Run: headless pygame with SDL's dummy video driver; simulated clock (each Clock.tick advances the game by its frame time, no real sleeping); random seed 0; keys injected as events and as key.get_pressed() state; no mouse input.
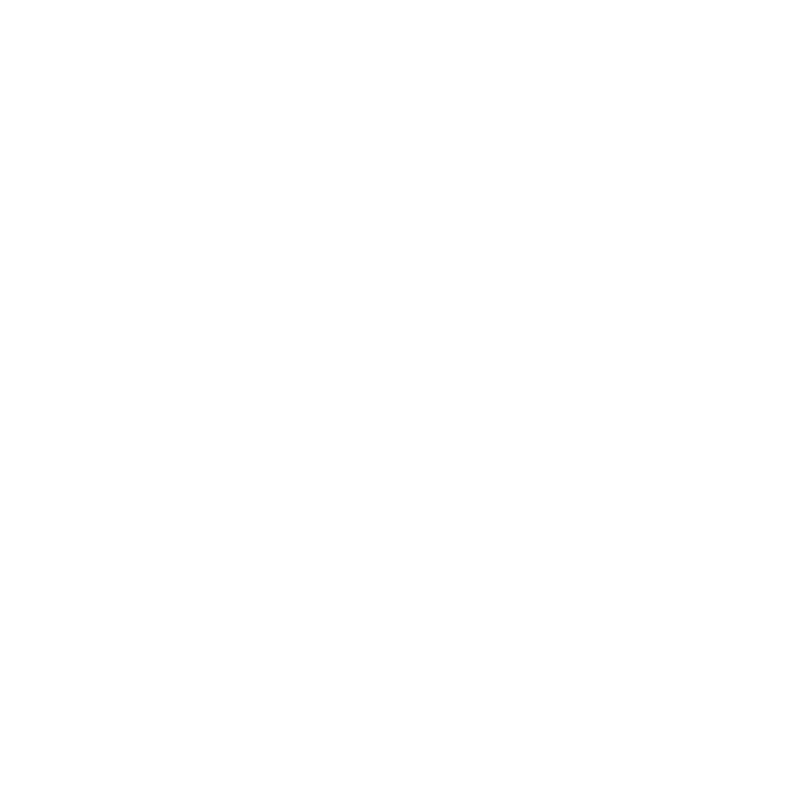
Frame 1 of 4 · flips 1–60 · no input
Frame 2 of 4 · flips 61–180 · tapped SPACE, RETURN · held RIGHT (→), D · screen unchanged from frame 1, image omitted
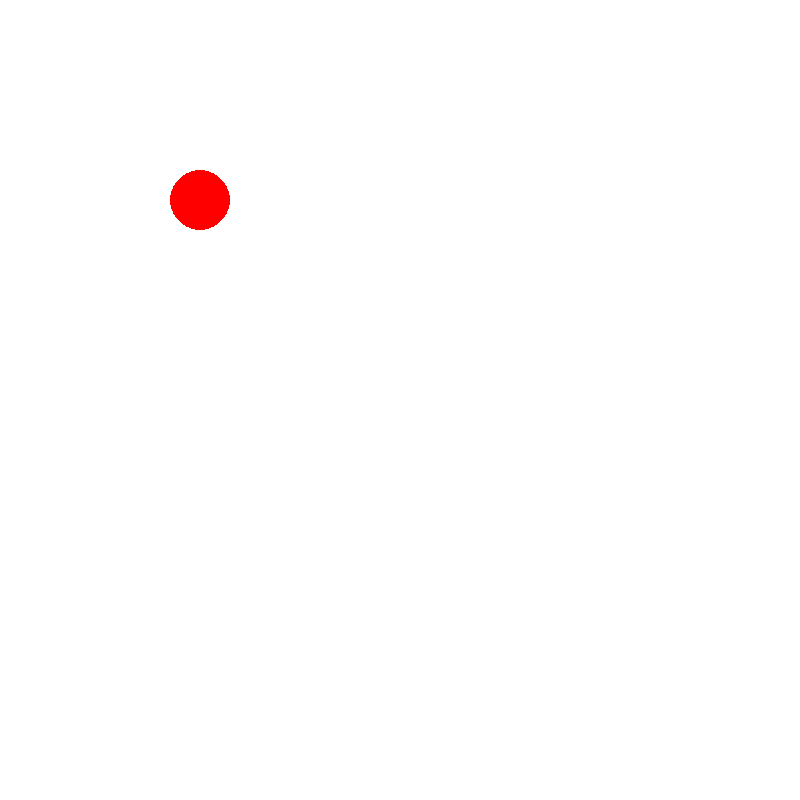
Frame 3 of 4 · flips 181–300 · held DOWN (↓), S
Frame 4 of 4 · flips 301–420 · held LEFT (←), A, UP (↑), W · screen unchanged from frame 3, image omitted

The pygame program that drew these frames:

import pygame
pygame.init()
screen = pygame.display.set_mode((800,800))
pygame.display.set_caption("draw shapes")
black = (0,0,0)
red = (255,0,0)
green = (0,255,0)
white = (255,255,255)
screen.fill(white)
class shapes:
    def __init__(self,screen):
        self.screen = screen
    def draw_rect(self):
        pygame.draw.rect(self.screen,black,(400,400,300,200))
    def draw_circ(self):
        pygame.draw.circle(self.screen,red,(200,200),30)
    def draw_line(self):
        pygame.draw.line(self.screen,green,(500,550),(748,748),4)
canvas = shapes(screen)
running = True
while running:
    pygame.display.update()
    for event in pygame.event.get():
        if event.type == pygame.QUIT:
            running == False
        elif event.type == pygame.KEYDOWN:
            if event.key == pygame.K_r:
                canvas.draw_rect()
            elif event.key == pygame.K_s:
                canvas.draw_circ()
            elif event.key == pygame.K_l:
                canvas.draw_line()
    pygame.display.update()
pygame.quit()
